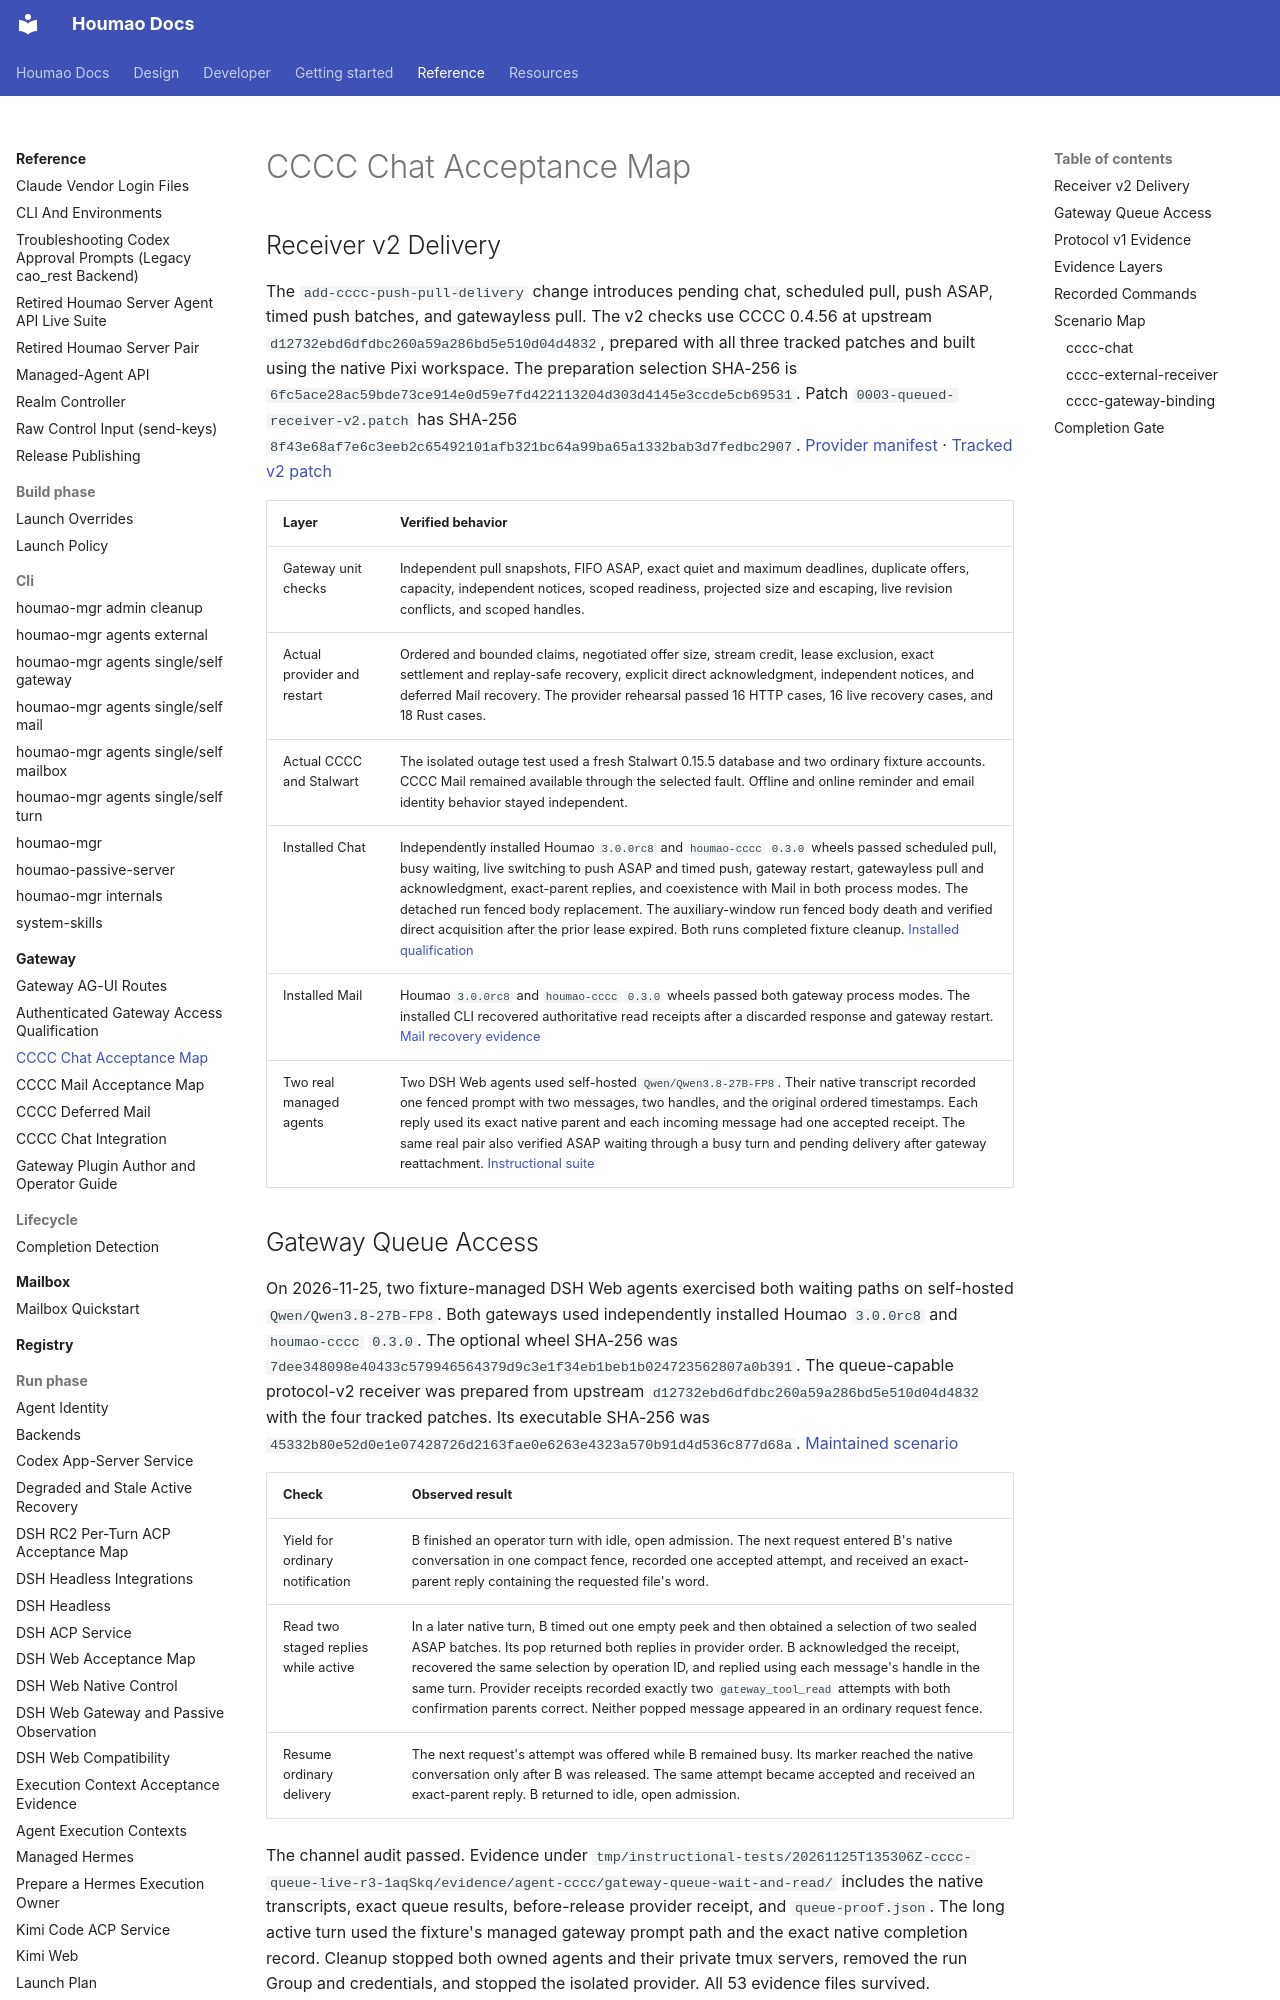

repository: igamenovoer/houmao · page: reference/gateway/cccc-acceptance/index.html · generator: mkdocs

# CCCC Chat Acceptance Map

## Receiver v2 Delivery

The `add-cccc-push-pull-delivery` change introduces pending chat, scheduled pull, push ASAP, timed push batches, and gatewayless pull. The v2 checks use CCCC 0.4.56 at upstream `d12732ebd6dfdbc260a59a286bd5e510d04d4832`, prepared with all three tracked patches and built using the native Pixi workspace. The preparation selection SHA-256 is `6fc5ace28ac59bde73ce914e0d59e7fd422113204d303d4145e3ccde5cb69531`. Patch `0003-queued-receiver-v2.patch` has SHA-256 `8f43e68af7e6c3eeb2c65492101afb321bc64a99ba65a1332bab3d7fedbc2907`. [Provider manifest](../../../extern/tracked/cccc-receiver/upstream.json) · [Tracked v2 patch](../../../extern/tracked/cccc-receiver/patches/0003-queued-receiver-v2.patch)

| Layer | Verified behavior |
| --- | --- |
| Gateway unit checks | Independent pull snapshots, FIFO ASAP, exact quiet and maximum deadlines, duplicate offers, capacity, independent notices, scoped readiness, projected size and escaping, live revision conflicts, and scoped handles. |
| Actual provider and restart | Ordered and bounded claims, negotiated offer size, stream credit, lease exclusion, exact settlement and replay-safe recovery, explicit direct acknowledgment, independent notices, and deferred Mail recovery. The provider rehearsal passed 16 HTTP cases, 16 live recovery cases, and 18 Rust cases. |
| Actual CCCC and Stalwart | The isolated outage test used a fresh Stalwart 0.15.5 database and two ordinary fixture accounts. CCCC Mail remained available through the selected fault. Offline and online reminder and email identity behavior stayed independent. |
| Installed Chat | Independently installed Houmao `3.0.0rc8` and `houmao-cccc` `0.3.0` wheels passed scheduled pull, busy waiting, live switching to push ASAP and timed push, gateway restart, gatewayless pull and acknowledgment, exact-parent replies, and coexistence with Mail in both process modes. The detached run fenced body replacement. The auxiliary-window run fenced body death and verified direct acquisition after the prior lease expired. Both runs completed fixture cleanup. [Installed qualification](../../../tests/integration/cccc/test_installed_distribution.py) |
| Installed Mail | Houmao `3.0.0rc8` and `houmao-cccc` `0.3.0` wheels passed both gateway process modes. The installed CLI recovered authoritative read receipts after a discarded response and gateway restart. [Mail recovery evidence](cccc-mail-acceptance.md) |
| Two real managed agents | Two DSH Web agents used self-hosted `Qwen/Qwen3.8-27B-FP8`. Their native transcript recorded one fenced prompt with two messages, two handles, and the original ordered timestamps. Each reply used its exact native parent and each incoming message had one accepted receipt. The same real pair also verified ASAP waiting through a busy turn and pending delivery after gateway reattachment. [Instructional suite](../../../tests/instructional/agent-cccc/README.md) |
